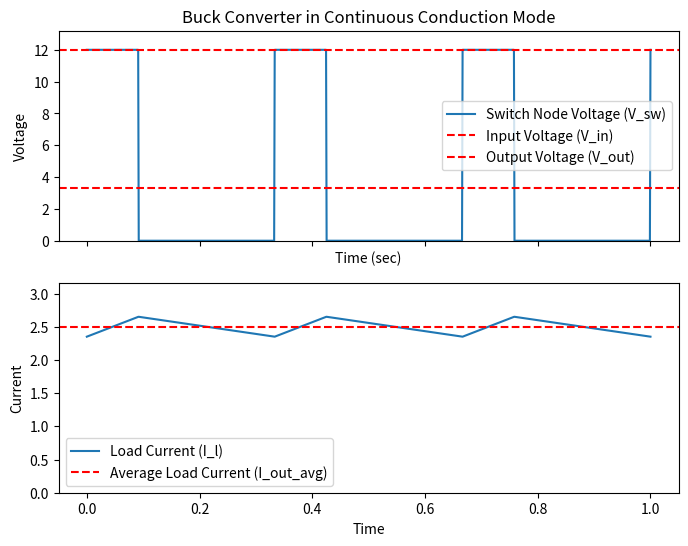

Python code for this plot:
import numpy as np
import matplotlib.pyplot as plt
import argparse

# fmt: off

TITLE = "Buck Converter in Continuous Conduction Mode"

def plotter() :
    NUM_POINTS = 1000
    SWITCHING_FREQUENCY = 3 # number of switching cycles to show 
    VIN = 12.0
    VOUT = 3.3
    assert VIN > VOUT # just cuz it'll kill my formulas otherwise 
    IOUT_AVG = 2.5
    IOUT_RIPPLE_RATIO = 0.3 # 30% is a common value 

    duty_cycle = VOUT / VIN
    negative_duty_cycle = 1.0 - duty_cycle
    period = 1.0 / SWITCHING_FREQUENCY
    on_time = duty_cycle * period
    off_time = (1 - duty_cycle) * period
    iout_max = IOUT_AVG * (1+(IOUT_RIPPLE_RATIO/2))

    t = np.linspace(0, 1, NUM_POINTS)

    square_wave =  ((t * SWITCHING_FREQUENCY % 1) < (duty_cycle)).astype(float)
    v_sw = VIN * square_wave

    triangle_wave = np.mod(t * SWITCHING_FREQUENCY, 1)
    triangle_wave = np.where(
        triangle_wave < duty_cycle,
        2 * triangle_wave / duty_cycle,  # Rising part
        2 * (1 - triangle_wave) / (1 - duty_cycle)  # Falling part
    )
    i_l = (IOUT_RIPPLE_RATIO / 2) * triangle_wave + (IOUT_AVG - (IOUT_RIPPLE_RATIO / 2))

    fig, ax = plt.subplots(2, 1, figsize=(8, 6), sharex=True)

    ax[0].plot(t, v_sw, label="Switch Node Voltage (V_sw)")
    ax[0].axhline(y=VIN, color='r', linestyle='--', label=f"Input Voltage (V_in)")
    ax[0].axhline(y=VOUT, color='r', linestyle='--', label=f"Output Voltage (V_out)")
    ax[0].set_title(f"{TITLE}")
    ax[0].set_ylim(0, VIN*1.1) 
    ax[0].set_xlabel("Time (sec)")
    ax[0].set_ylabel("Voltage")
    ax[0].legend()

    ax[1].plot(t, i_l, label="Load Current (I_l)")
    ax[1].axhline(y=IOUT_AVG, color='r', linestyle='--', label=f"Average Load Current (I_out_avg)")
    ax[1].set_ylim(0, iout_max*1.1) 
    ax[1].set_xlabel("Time")
    ax[1].set_ylabel("Current")
    ax[1].legend()

if __name__ == "__main__":
    parser = argparse.ArgumentParser(f"{TITLE} Plotter")
    parser.add_argument("--output_path", help="Path to save image to")

    args = parser.parse_args()

    plotter()

    if args.output_path is not None:
        plt.savefig(args.output_path)
    else:
        plt.show()

# fmt: on
